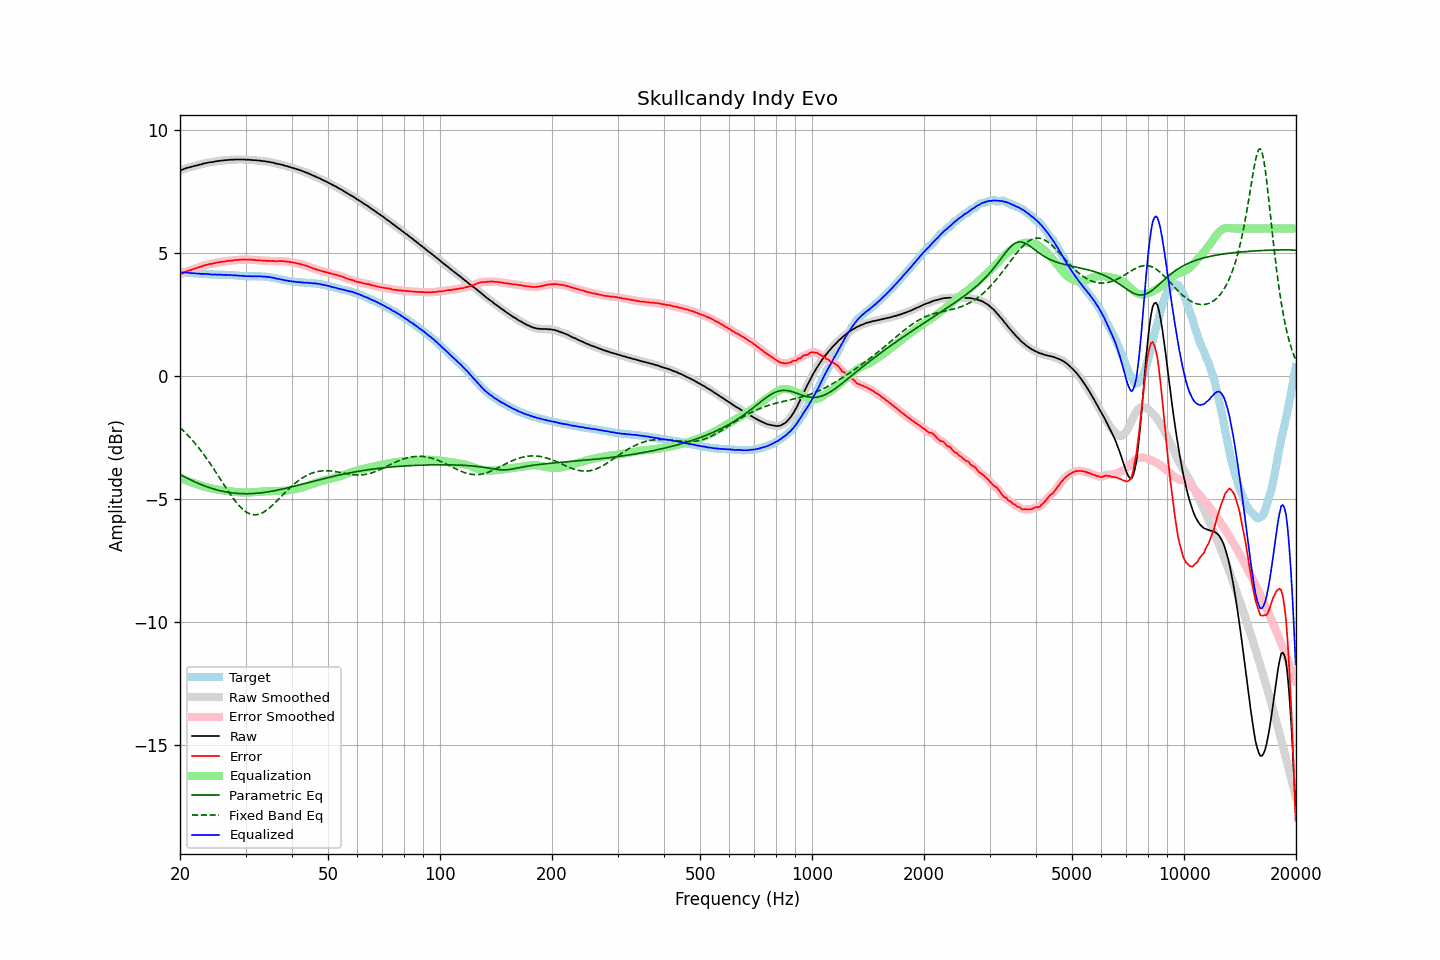

The file beside this chart, header and first rows:
frequency, raw, error, smoothed, error_smoothed, equalization, parametric_eq, fixed_band_eq, equalized_raw, equalized_smoothed, target
20.00, 8.36, 4.14, 8.36, 4.14, -4.14, -4.00, -2.10, 4.22, 4.22, 4.22
20.20, 8.38, 4.16, 8.38, 4.17, -4.17, -4.04, -2.16, 4.22, 4.22, 4.22
20.40, 8.40, 4.19, 8.41, 4.19, -4.19, -4.07, -2.22, 4.21, 4.21, 4.21
20.61, 8.43, 4.22, 8.43, 4.22, -4.22, -4.11, -2.28, 4.21, 4.21, 4.21
20.81, 8.45, 4.25, 8.45, 4.25, -4.24, -4.14, -2.35, 4.21, 4.21, 4.20
21.02, 8.47, 4.27, 8.47, 4.27, -4.27, -4.17, -2.42, 4.20, 4.20, 4.20
21.23, 8.48, 4.29, 8.48, 4.29, -4.29, -4.20, -2.49, 4.19, 4.19, 4.19
21.44, 8.50, 4.31, 8.50, 4.32, -4.32, -4.23, -2.56, 4.18, 4.19, 4.19
21.66, 8.52, 4.34, 8.52, 4.34, -4.34, -4.27, -2.63, 4.18, 4.18, 4.18
21.87, 8.54, 4.36, 8.54, 4.36, -4.36, -4.30, -2.71, 4.18, 4.18, 4.18
22.09, 8.55, 4.38, 8.56, 4.39, -4.38, -4.32, -2.79, 4.17, 4.17, 4.17
22.31, 8.57, 4.40, 8.57, 4.40, -4.41, -4.35, -2.87, 4.17, 4.17, 4.17
22.54, 8.59, 4.42, 8.59, 4.42, -4.43, -4.38, -2.95, 4.16, 4.16, 4.17
22.76, 8.60, 4.45, 8.61, 4.45, -4.45, -4.41, -3.03, 4.15, 4.16, 4.16
22.99, 8.62, 4.47, 8.62, 4.47, -4.47, -4.43, -3.12, 4.15, 4.15, 4.16
23.22, 8.64, 4.50, 8.64, 4.49, -4.49, -4.46, -3.21, 4.15, 4.15, 4.14
23.45, 8.65, 4.51, 8.66, 4.51, -4.51, -4.48, -3.30, 4.14, 4.15, 4.14
23.69, 8.67, 4.53, 8.67, 4.53, -4.52, -4.51, -3.39, 4.15, 4.15, 4.14
23.92, 8.68, 4.55, 8.68, 4.54, -4.54, -4.53, -3.49, 4.14, 4.14, 4.13
24.16, 8.69, 4.56, 8.69, 4.56, -4.56, -4.55, -3.58, 4.13, 4.13, 4.13
24.40, 8.69, 4.56, 8.70, 4.57, -4.57, -4.57, -3.68, 4.12, 4.13, 4.13
24.65, 8.71, 4.58, 8.71, 4.58, -4.59, -4.59, -3.78, 4.13, 4.12, 4.13
24.89, 8.72, 4.60, 8.72, 4.60, -4.60, -4.61, -3.88, 4.12, 4.12, 4.12
25.14, 8.73, 4.61, 8.73, 4.61, -4.61, -4.63, -3.98, 4.12, 4.12, 4.12
25.39, 8.74, 4.62, 8.74, 4.62, -4.62, -4.65, -4.08, 4.12, 4.12, 4.12
25.65, 8.75, 4.63, 8.75, 4.63, -4.63, -4.66, -4.18, 4.12, 4.12, 4.12
25.91, 8.76, 4.64, 8.76, 4.64, -4.64, -4.68, -4.28, 4.12, 4.12, 4.12
26.16, 8.76, 4.65, 8.77, 4.65, -4.65, -4.69, -4.38, 4.11, 4.11, 4.12
26.43, 8.77, 4.66, 8.77, 4.66, -4.66, -4.70, -4.48, 4.11, 4.11, 4.12
26.69, 8.78, 4.68, 8.78, 4.67, -4.67, -4.72, -4.58, 4.11, 4.11, 4.10
26.96, 8.78, 4.68, 8.79, 4.68, -4.68, -4.73, -4.68, 4.10, 4.11, 4.10
27.23, 8.79, 4.69, 8.79, 4.69, -4.69, -4.74, -4.78, 4.11, 4.10, 4.10
27.50, 8.79, 4.69, 8.79, 4.69, -4.69, -4.75, -4.87, 4.10, 4.10, 4.10
27.77, 8.79, 4.69, 8.80, 4.70, -4.70, -4.75, -4.96, 4.09, 4.10, 4.10
28.05, 8.80, 4.71, 8.80, 4.71, -4.71, -4.76, -5.05, 4.09, 4.09, 4.09
28.33, 8.80, 4.71, 8.80, 4.71, -4.71, -4.77, -5.13, 4.09, 4.09, 4.09
28.62, 8.80, 4.72, 8.80, 4.72, -4.72, -4.77, -5.21, 4.08, 4.08, 4.09
28.90, 8.80, 4.73, 8.80, 4.72, -4.72, -4.78, -5.29, 4.08, 4.08, 4.07
29.19, 8.80, 4.73, 8.80, 4.73, -4.73, -4.78, -5.35, 4.07, 4.07, 4.07
29.48, 8.80, 4.73, 8.80, 4.73, -4.73, -4.78, -5.41, 4.07, 4.07, 4.07
29.78, 8.80, 4.74, 8.80, 4.73, -4.73, -4.78, -5.47, 4.07, 4.06, 4.06
30.08, 8.79, 4.73, 8.80, 4.74, -4.74, -4.78, -5.52, 4.06, 4.06, 4.06
30.38, 8.79, 4.73, 8.79, 4.74, -4.73, -4.78, -5.56, 4.06, 4.06, 4.06
30.68, 8.79, 4.74, 8.79, 4.73, -4.73, -4.78, -5.59, 4.06, 4.06, 4.06
30.99, 8.78, 4.73, 8.78, 4.73, -4.73, -4.78, -5.61, 4.05, 4.06, 4.05
31.30, 8.78, 4.73, 8.78, 4.72, -4.72, -4.78, -5.63, 4.06, 4.05, 4.05
31.61, 8.77, 4.71, 8.77, 4.72, -4.72, -4.77, -5.64, 4.05, 4.05, 4.06
31.93, 8.77, 4.71, 8.77, 4.71, -4.71, -4.77, -5.64, 4.06, 4.06, 4.06
32.24, 8.76, 4.71, 8.76, 4.71, -4.71, -4.76, -5.63, 4.05, 4.06, 4.06
32.57, 8.76, 4.71, 8.76, 4.71, -4.70, -4.76, -5.62, 4.06, 4.06, 4.05
32.89, 8.75, 4.70, 8.75, 4.70, -4.70, -4.75, -5.59, 4.05, 4.05, 4.05
33.22, 8.74, 4.69, 8.74, 4.69, -4.69, -4.74, -5.57, 4.05, 4.05, 4.05
33.55, 8.73, 4.69, 8.73, 4.69, -4.69, -4.73, -5.53, 4.04, 4.04, 4.05
33.89, 8.73, 4.69, 8.73, 4.69, -4.69, -4.72, -5.49, 4.04, 4.04, 4.04
34.23, 8.71, 4.68, 8.72, 4.68, -4.68, -4.72, -5.44, 4.03, 4.03, 4.03
34.57, 8.71, 4.68, 8.71, 4.68, -4.68, -4.70, -5.39, 4.03, 4.03, 4.03
34.92, 8.69, 4.68, 8.69, 4.68, -4.68, -4.69, -5.34, 4.01, 4.02, 4.02
35.27, 8.68, 4.68, 8.68, 4.68, -4.68, -4.68, -5.28, 4.01, 4.01, 4.00
35.62, 8.67, 4.68, 8.67, 4.67, -4.67, -4.67, -5.22, 4.00, 3.99, 3.99
35.97, 8.65, 4.67, 8.65, 4.67, -4.67, -4.66, -5.16, 3.98, 3.98, 3.99
... 635 more rows
